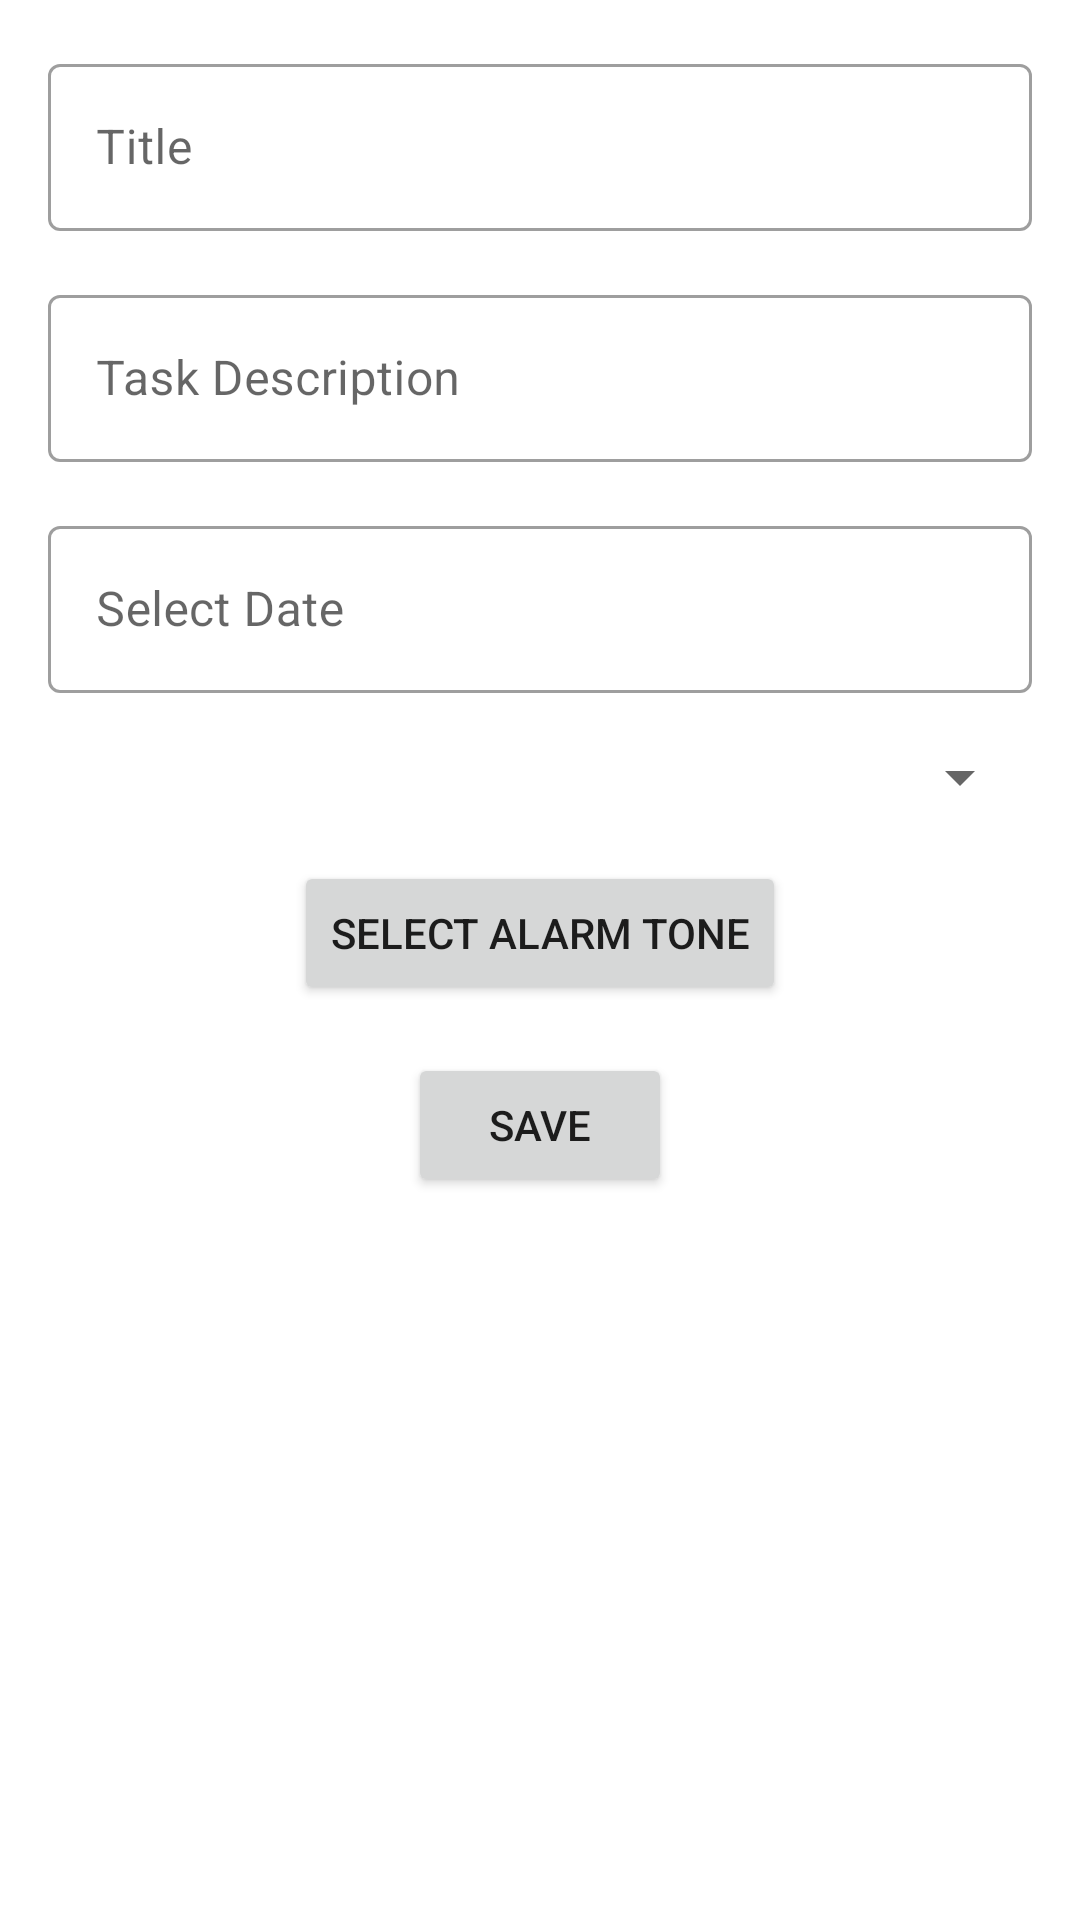

This screen was rendered from an Android layout file. Write that file and the resources it references.
<!-- AndroidManifest.xml: application theme AppTheme -->
<!-- res/layout/activity_task.xml -->
<?xml version="1.0" encoding="utf-8"?>

<androidx.constraintlayout.widget.ConstraintLayout
    xmlns:android="http://schemas.android.com/apk/res/android"
    xmlns:app="http://schemas.android.com/apk/res-auto"
    xmlns:tools="http://schemas.android.com/tools"
    android:layout_width="match_parent"
    android:layout_height="match_parent"
    tools:context=".TaskActivity">

    
    <com.google.android.material.textfield.TextInputLayout
        android:id="@+id/titleInpLay"
        android:layout_width="match_parent"
        android:layout_height="wrap_content"
        android:hint="@string/title1"
        app:layout_constraintTop_toTopOf="parent"
        app:layout_constraintStart_toStartOf="parent"
        app:layout_constraintEnd_toEndOf="parent"
        android:layout_margin="16dp">

        <com.google.android.material.textfield.TextInputEditText
            android:layout_width="match_parent"
            android:layout_height="wrap_content"
            android:inputType="text" />
    </com.google.android.material.textfield.TextInputLayout>

    
    <com.google.android.material.textfield.TextInputLayout
        android:id="@+id/taskInpLay"
        android:layout_width="match_parent"
        android:layout_height="wrap_content"
        android:hint="@string/task_description"
        app:layout_constraintTop_toBottomOf="@id/titleInpLay"
        app:layout_constraintStart_toStartOf="parent"
        app:layout_constraintEnd_toEndOf="parent"
        android:layout_margin="16dp">

        <com.google.android.material.textfield.TextInputEditText
            android:layout_width="match_parent"
            android:layout_height="wrap_content"
            android:inputType="textMultiLine" />
    </com.google.android.material.textfield.TextInputLayout>

    
    <com.google.android.material.textfield.TextInputLayout
        android:id="@+id/dateInpLay"
        android:layout_width="match_parent"
        android:layout_height="wrap_content"
        android:hint="@string/select_date"
        app:layout_constraintTop_toBottomOf="@id/taskInpLay"
        app:layout_constraintStart_toStartOf="parent"
        app:layout_constraintEnd_toEndOf="parent"
        android:layout_margin="16dp">

        <com.google.android.material.textfield.TextInputEditText
            android:id="@+id/dateEdt"
            android:layout_width="match_parent"
            android:layout_height="wrap_content"
            android:focusable="false"
            android:inputType="none" />
    </com.google.android.material.textfield.TextInputLayout>

    
    <com.google.android.material.textfield.TextInputLayout
        android:id="@+id/timeInptLay"
        android:layout_width="match_parent"
        android:layout_height="wrap_content"
        android:hint="@string/select_time"
        android:visibility="gone"
        app:layout_constraintTop_toBottomOf="@id/dateInpLay"
        app:layout_constraintStart_toStartOf="parent"
        app:layout_constraintEnd_toEndOf="parent"
        android:layout_margin="16dp">

        <com.google.android.material.textfield.TextInputEditText
            android:id="@+id/timeEdt"
            android:layout_width="match_parent"
            android:layout_height="wrap_content"
            android:focusable="false"
            android:inputType="none" />
    </com.google.android.material.textfield.TextInputLayout>

    
    <Spinner
        android:id="@+id/spinnerCategory"
        android:layout_width="match_parent"
        android:layout_height="wrap_content"
        app:layout_constraintTop_toBottomOf="@id/timeInptLay"
        app:layout_constraintStart_toStartOf="parent"
        app:layout_constraintEnd_toEndOf="parent"
        android:layout_margin="16dp"
        android:prompt="@string/category_prompt" />

    
    <Button
        android:id="@+id/alarmToneBtn"
        android:layout_width="wrap_content"
        android:layout_height="wrap_content"
        android:text="@string/select_alarm_tone"
        app:layout_constraintTop_toBottomOf="@id/spinnerCategory"
        app:layout_constraintStart_toStartOf="parent"
        app:layout_constraintEnd_toEndOf="parent"
        android:layout_marginTop="16dp" />

    
    <Button
        android:id="@+id/saveBtn"
        android:layout_width="wrap_content"
        android:layout_height="wrap_content"
        android:text="@string/save"
        app:layout_constraintTop_toBottomOf="@id/alarmToneBtn"
        app:layout_constraintStart_toStartOf="parent"
        app:layout_constraintEnd_toEndOf="parent"
        android:layout_marginTop="16dp" />

    
    <androidx.recyclerview.widget.RecyclerView
        android:id="@+id/recyclerView"
        android:layout_width="match_parent"
        android:layout_height="0dp"
        app:layout_constraintTop_toBottomOf="@id/saveBtn"
        app:layout_constraintBottom_toBottomOf="parent"
        app:layout_constraintStart_toStartOf="parent"
        app:layout_constraintEnd_toEndOf="parent"
        android:layout_margin="16dp"
        android:scrollbars="vertical" />

</androidx.constraintlayout.widget.ConstraintLayout>
<!-- resources referenced by this layout -->
<resources>
  <string name="category_prompt">ct</string>
  <string name="save">Save</string>
  <string name="select_alarm_tone">Select Alarm Tone</string>
  <string name="select_date">Select Date</string>
  <string name="select_time">Select Time</string>
  <string name="task_description">Task Description</string>
  <string name="title1">Title</string>
  <style name="AppTheme" parent="Theme.MaterialComponents.Light.NoActionBar">
          
          <item name="colorPrimary">#FFC107</item>
          <item name="colorPrimaryDark">#333733</item>
          <item name="colorSecondary">#EFE8E6</item>
          <item name="colorAccent">#BD3F1F</item>
          <item name="textInputStyle">@style/Widget.MaterialComponents.TextInputLayout.OutlinedBox</item>
      </style>
</resources>
